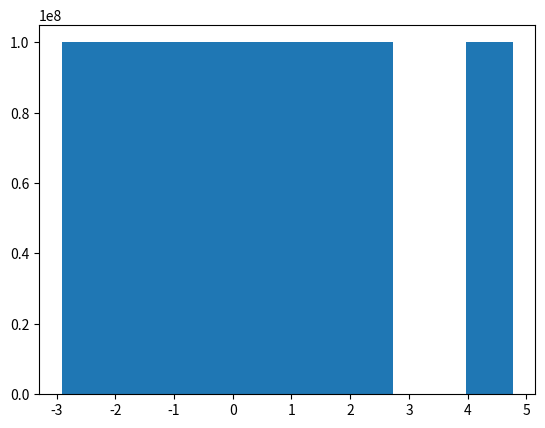

The matplotlib source for this figure: (Note: this script raises an exception after producing the figure.)
import numpy as np
x=np.arange(-5,5,0.01)
np.meshgrid(x,x)
arr=np.array([[1,2,3],[4,5,6]])
np.ones(3)
#from random import normalvariate
N=100
x=np.random.seed(1234)
x
x=np.random.normal(size=(4))
x
np.random.uniform(0,2,size=10)
x=np.random.permutation(100)
x
import matplotlib.pyplot as plt
chi=np.random.normal(size=100)
#%timeit np.random.normal(chi)
plt.bar(chi,height=100000000,width=0.8,align='center')


#Series in pandas:
import pandas as pd
from pandas import Series ,DataFrame
obj=pd.Series([4,7,8,9])
obj
obj.values
obj.index

#dataframe:
data={'year':[2001,2002,2003,2005],'state':['ohio','nevada','berlin','ohio'],'pop':[1.3,1.6,2.6,2.1]}
frame=pd.DataFrame(data)
frame
frame['year']
frame.state
frame['test']=frame.state=='ohio'
frame
del frame['test']
frame
frame.index
frame.columns

#nested dict in dict
pop={'ohio':{2001:2.5,2000:1.24,2002:3.2},
     'nevada':{2000:1.5,2003:1.34,2002:3.4}}
frame3=pd.DataFrame(pop)
frame3
frame3['ohio'][:-1]
frame3['nevada'][1:3]
frame3['nevada'][:2]

#using pandas and numpy to define a dataframe:
frame1=pd.DataFrame(np.arange(9).reshape(3,3),index=['a','b','c'],columns=['ohio','texas','california'])
frame1
frame2=frame1.reindex(['a','b','c','d'])
frame2

state=['ohio','utah','california']
frame4=frame1.reindex(columns=state)
frame4
frame5=frame1.reindex(index=state)
frame5
frame1.drop('a',inplace=True)
frame1
frame1.drop(['a','b'])
frame1.drop(['ohio'],axis=1)
frame3.rdiv(1)
df=pd.DataFrame(np.arange(9).reshape(3,3),index=[1,2,3],columns=['a','b','c'])
df
df.div(2)
df.rdiv(1)
df.rdiv(2)

#ranking
s=pd.Series([2,1,5,2])
s.rank()
s.rank(ascending=False, method='max')
frame.rank(axis='columns')
frame








